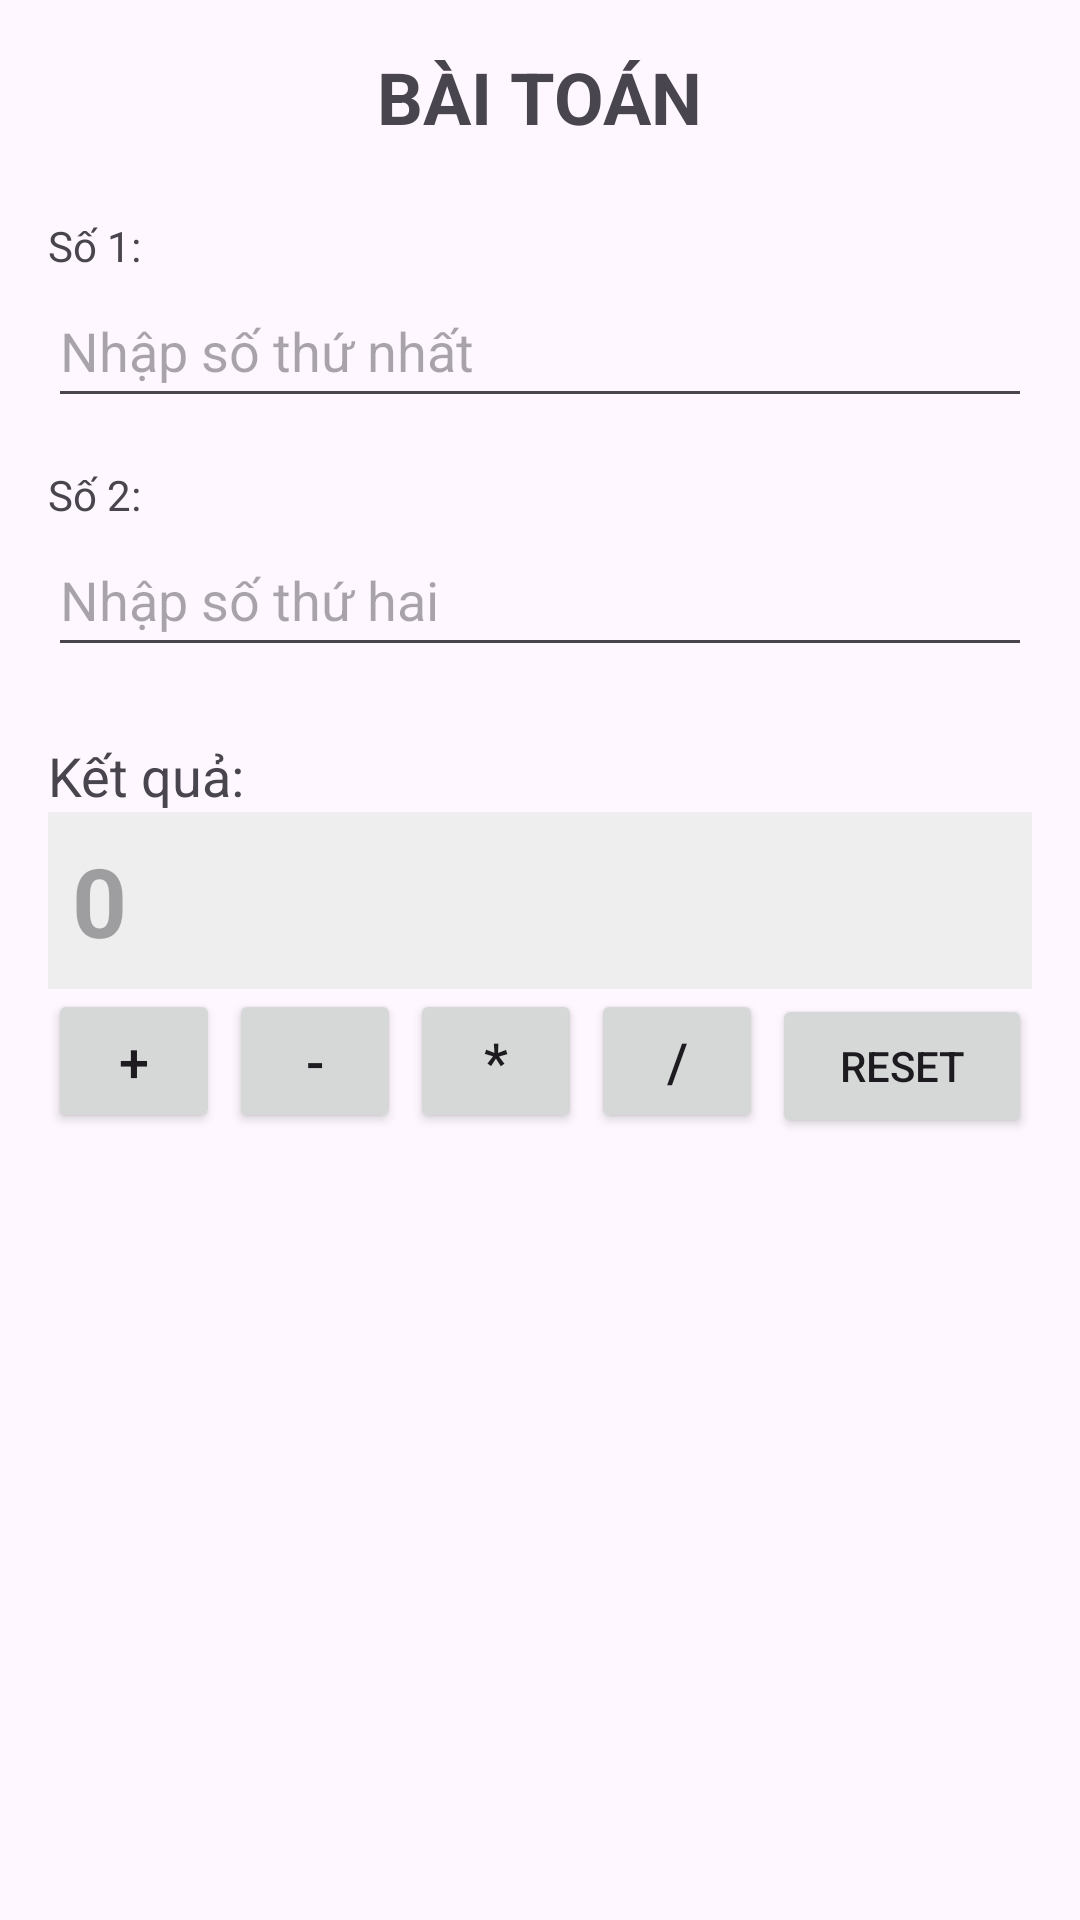

Produce the Android XML layout that renders to this screen, including the resource entries it uses.
<!-- AndroidManifest.xml: application theme Theme.LyNgocLong_Bai01 -->
<!-- res/layout/manhinhbaitoan.xml -->
<?xml version="1.0" encoding="utf-8"?>
<LinearLayout xmlns:android="http://schemas.android.com/apk/res/android"
    android:layout_width="match_parent"
    android:layout_height="match_parent"
    android:orientation="vertical"
    android:padding="16dp">

    <TextView
        android:layout_width="wrap_content"
        android:layout_height="wrap_content"
        android:layout_gravity="center_horizontal"
        android:layout_marginBottom="24dp"
        android:text="BÀI TOÁN"
        android:textSize="24sp"
        android:textStyle="bold" />

    <TextView
        android:layout_width="match_parent"
        android:layout_height="wrap_content"
        android:text="Số 1:" />

    <EditText
        android:id="@+id/editSo1"
        android:layout_width="match_parent"
        android:layout_height="wrap_content"
        android:layout_marginBottom="16dp"
        android:hint="Nhập số thứ nhất"
        android:inputType="numberDecimal|numberSigned"
        android:minHeight="48dp" />

    <TextView
        android:layout_width="match_parent"
        android:layout_height="wrap_content"
        android:text="Số 2:" />

    <EditText
        android:id="@+id/editSo2"
        android:layout_width="match_parent"
        android:layout_height="wrap_content"
        android:layout_marginBottom="24dp"
        android:hint="Nhập số thứ hai"
        android:inputType="numberDecimal|numberSigned"
        android:minHeight="48dp" />



    <TextView
        android:layout_width="match_parent"
        android:layout_height="wrap_content"
        android:text="Kết quả:"
        android:textSize="18sp" />

    <TextView
        android:id="@+id/textKetQua"
        android:layout_width="match_parent"
        android:layout_height="wrap_content"
        android:textSize="32sp"
        android:hint="0"
        android:textStyle="bold"
        android:padding="8dp"
        android:background="#EEEEEE"/>

    <LinearLayout
        android:layout_width="match_parent"
        android:layout_height="wrap_content"
        android:orientation="horizontal"
        android:layout_marginBottom="27dp">

        <Button
            android:id="@+id/btnCong"
            android:layout_width="0dp"
            android:layout_height="wrap_content"
            android:layout_weight="1"
            android:layout_marginEnd="3dp"
            android:text="+"
            android:textSize="18sp"/>

        <Button
        android:id="@+id/btnTru"
        android:layout_width="0dp"
        android:layout_height="wrap_content"
        android:layout_weight="1"
        android:layout_marginEnd="3dp"
        android:text="-"
        android:textSize="18sp"/>

        <Button
            android:id="@+id/btnNhan"
            android:layout_width="0dp"
            android:layout_height="wrap_content"
            android:layout_weight="1"
            android:layout_marginEnd="3dp"
            android:text="*"
            android:textSize="18sp"/>

        <Button
            android:id="@+id/btnChia"
            android:layout_width="0dp"
            android:layout_height="wrap_content"
            android:layout_weight="1"
            android:layout_marginEnd="3dp"
            android:text="/"
            android:textSize="18sp"/>

        <Button
            android:id="@+id/btnReset"
            android:layout_width="0dp"
            android:layout_height="wrap_content"
            android:layout_weight="1.5"
            android:text="Reset"
            android:textSize="14sp"/>
    </LinearLayout>
</LinearLayout>
<!-- resources referenced by this layout -->
<resources>
  <style name="Theme.LyNgocLong_Bai01" parent="Base.Theme.LyNgocLong_Bai01" />
  <style name="Base.Theme.LyNgocLong_Bai01" parent="Theme.Material3.DayNight">
          
          
      </style>
</resources>
